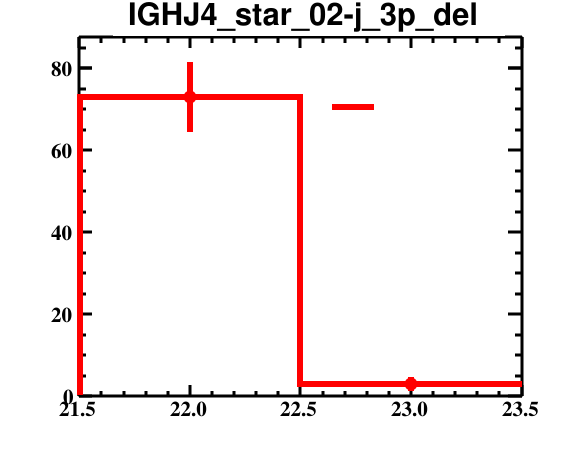

Values plotted in this chart, from the file beside it:
bin_low_edge, contents, binerror, xtitle, binlabel
20.5, 0.0, 0.0, , 
21.5, 73.0, 8.544, , 
22.5, 3.0, 1.732, , 
23.5, 0.0, 0.0, , 
